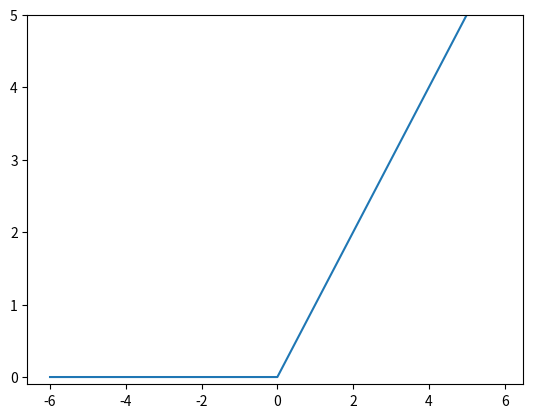

This chart was generated by the following Python code:
import numpy as np # 0보다 작은 수는 전부 0으로 나타내주는 함수
import matplotlib.pylab as plt

def relu(x):
    return np.maximum(0, x)

x = np.arange(-6, 6.0, 0.1)
y = relu(x)
plt.plot(x, y)
plt.ylim(-0.1, 5) # y측 범위 지정
plt.show()